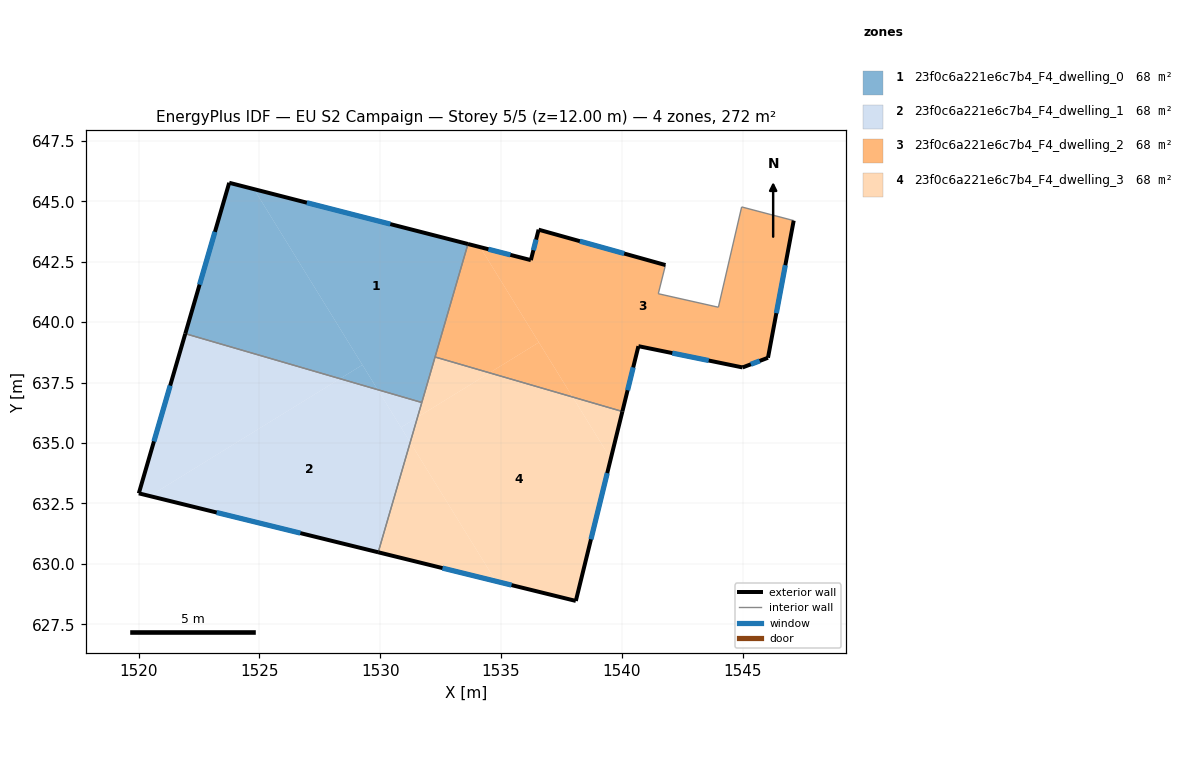
=== STOREY PLAN SPEC (per zone: floor XY polygon, exterior-wall plan segments, windows/doors) ===
zone 1: 23f0c6a221e6c7b4_F4_dwelling_0  (67.9 m²)
  floor: (1533.63, 643.23) (1531.72, 636.68) (1529.90, 637.21) (1524.78, 645.50)
  floor: (1524.78, 645.50) (1529.26, 638.23) (1528.34, 637.66) (1521.94, 639.52) (1523.75, 645.77)
  floor: (1529.26, 638.23) (1529.90, 637.21) (1528.34, 637.66)
  exterior wall: (1523.75, 645.77) – (1521.94, 639.52)  [6.5 m]
    window: (1523.16, 643.74) – (1522.53, 641.55)  [2.4 m²]
  exterior wall: (1533.63, 643.23) – (1523.75, 645.77)  [10.2 m]
    window: (1530.42, 644.06) – (1526.97, 644.94)  [3.7 m²]
  interior walls: 3
zone 2: 23f0c6a221e6c7b4_F4_dwelling_1  (67.9 m²)
  floor: (1529.90, 637.21) (1531.24, 635.03) (1529.92, 630.48) (1520.47, 632.81) (1528.34, 637.66)
  floor: (1528.34, 637.66) (1520.47, 632.81) (1520.01, 632.92) (1521.94, 639.52)
  floor: (1531.54, 636.07) (1531.24, 635.03) (1530.86, 635.65)
  floor: (1531.72, 636.68) (1531.54, 636.07) (1530.86, 635.65) (1529.90, 637.21)
  exterior wall: (1520.01, 632.92) – (1529.92, 630.48)  [10.2 m]
    window: (1523.23, 632.13) – (1526.70, 631.27)  [3.7 m²]
  exterior wall: (1521.94, 639.52) – (1520.01, 632.92)  [6.9 m]
    window: (1521.31, 637.38) – (1520.64, 635.07)  [2.5 m²]
  interior walls: 2
zone 3: 23f0c6a221e6c7b4_F4_dwelling_2  (67.9 m²)
  floor: (1547.11, 644.20) (1546.04, 638.53) (1544.99, 638.13) (1540.68, 639.01) (1540.02, 636.30) (1537.96, 636.90) (1534.13, 643.10) (1536.23, 642.57) (1536.55, 643.83) (1541.80, 642.36) (1541.51, 641.18) (1543.99, 640.62) (1544.95, 644.77)
  floor: (1534.13, 643.10) (1536.56, 639.16) (1534.52, 637.90) (1532.27, 638.56) (1533.63, 643.23)
  floor: (1536.56, 639.16) (1537.96, 636.90) (1534.52, 637.90)
  exterior wall: (1544.99, 638.13) – (1546.04, 638.53)  [1.1 m]
    window: (1545.33, 638.26) – (1545.70, 638.40)  [0.4 m²]
  exterior wall: (1540.68, 639.01) – (1544.99, 638.13)  [4.4 m]
    window: (1542.08, 638.72) – (1543.59, 638.41)  [1.6 m²]
  exterior wall: (1540.02, 636.30) – (1540.68, 639.01)  [2.8 m]
    window: (1540.23, 637.18) – (1540.47, 638.13)  [1.0 m²]
  exterior wall: (1536.23, 642.57) – (1533.63, 643.23)  [2.7 m]
    window: (1535.39, 642.78) – (1534.48, 643.02)  [1.0 m²]
  exterior wall: (1536.55, 643.83) – (1536.23, 642.57)  [1.3 m]
    window: (1536.45, 643.42) – (1536.34, 642.98)  [0.5 m²]
  exterior wall: (1541.80, 642.36) – (1536.55, 643.83)  [5.4 m]
    window: (1540.09, 642.84) – (1538.26, 643.35)  [2.0 m²]
  exterior wall: (1546.04, 638.53) – (1547.11, 644.20)  [5.8 m]
    window: (1546.39, 640.37) – (1546.76, 642.36)  [2.1 m²]
  interior walls: 6
zone 4: 23f0c6a221e6c7b4_F4_dwelling_3  (67.9 m²)
  floor: (1537.96, 636.90) (1539.54, 634.35) (1538.09, 628.47) (1534.78, 629.28) (1531.24, 635.03) (1531.54, 636.07) (1534.52, 637.90)
  floor: (1540.02, 636.30) (1539.54, 634.35) (1537.96, 636.90)
  floor: (1534.52, 637.90) (1531.54, 636.07) (1532.27, 638.56)
  floor: (1531.24, 635.03) (1534.78, 629.28) (1529.92, 630.48)
  exterior wall: (1538.09, 628.47) – (1540.02, 636.30)  [8.1 m]
    window: (1538.72, 631.02) – (1539.39, 633.76)  [3.0 m²]
  exterior wall: (1529.92, 630.48) – (1538.09, 628.47)  [8.4 m]
    window: (1532.58, 629.83) – (1535.43, 629.12)  [3.1 m²]
  interior walls: 3

=== DERIVED (storey summary) ===
Building: EU S2 Campaign
Storey: 5 of 5  (floor level z = 12.00 m)
Storey gross floor area: 271.7 m²
Zones on this storey: 4
  - 23f0c6a221e6c7b4_F4_dwelling_0: floor 67.9 m²; exterior wall 16.7 m (50.1 m²); 2 window(s) 6.1 m²; WWR 12.2%
  - 23f0c6a221e6c7b4_F4_dwelling_1: floor 67.9 m²; exterior wall 17.1 m (51.2 m²); 2 window(s) 6.3 m²; WWR 12.2%
  - 23f0c6a221e6c7b4_F4_dwelling_2: floor 67.9 m²; exterior wall 23.5 m (70.5 m²); 7 window(s) 8.6 m²; WWR 12.2%
  - 23f0c6a221e6c7b4_F4_dwelling_3: floor 67.9 m²; exterior wall 16.5 m (49.5 m²); 2 window(s) 6.0 m²; WWR 12.2%
Zone adjacency (shared interzone walls):
  - 23f0c6a221e6c7b4_F4_dwelling_0 ↔ 23f0c6a221e6c7b4_F4_dwelling_1
  - 23f0c6a221e6c7b4_F4_dwelling_0 ↔ 23f0c6a221e6c7b4_F4_dwelling_2
  - 23f0c6a221e6c7b4_F4_dwelling_0 ↔ 23f0c6a221e6c7b4_F4_dwelling_3
  - 23f0c6a221e6c7b4_F4_dwelling_1 ↔ 23f0c6a221e6c7b4_F4_dwelling_3
  - 23f0c6a221e6c7b4_F4_dwelling_2 ↔ 23f0c6a221e6c7b4_F4_dwelling_3